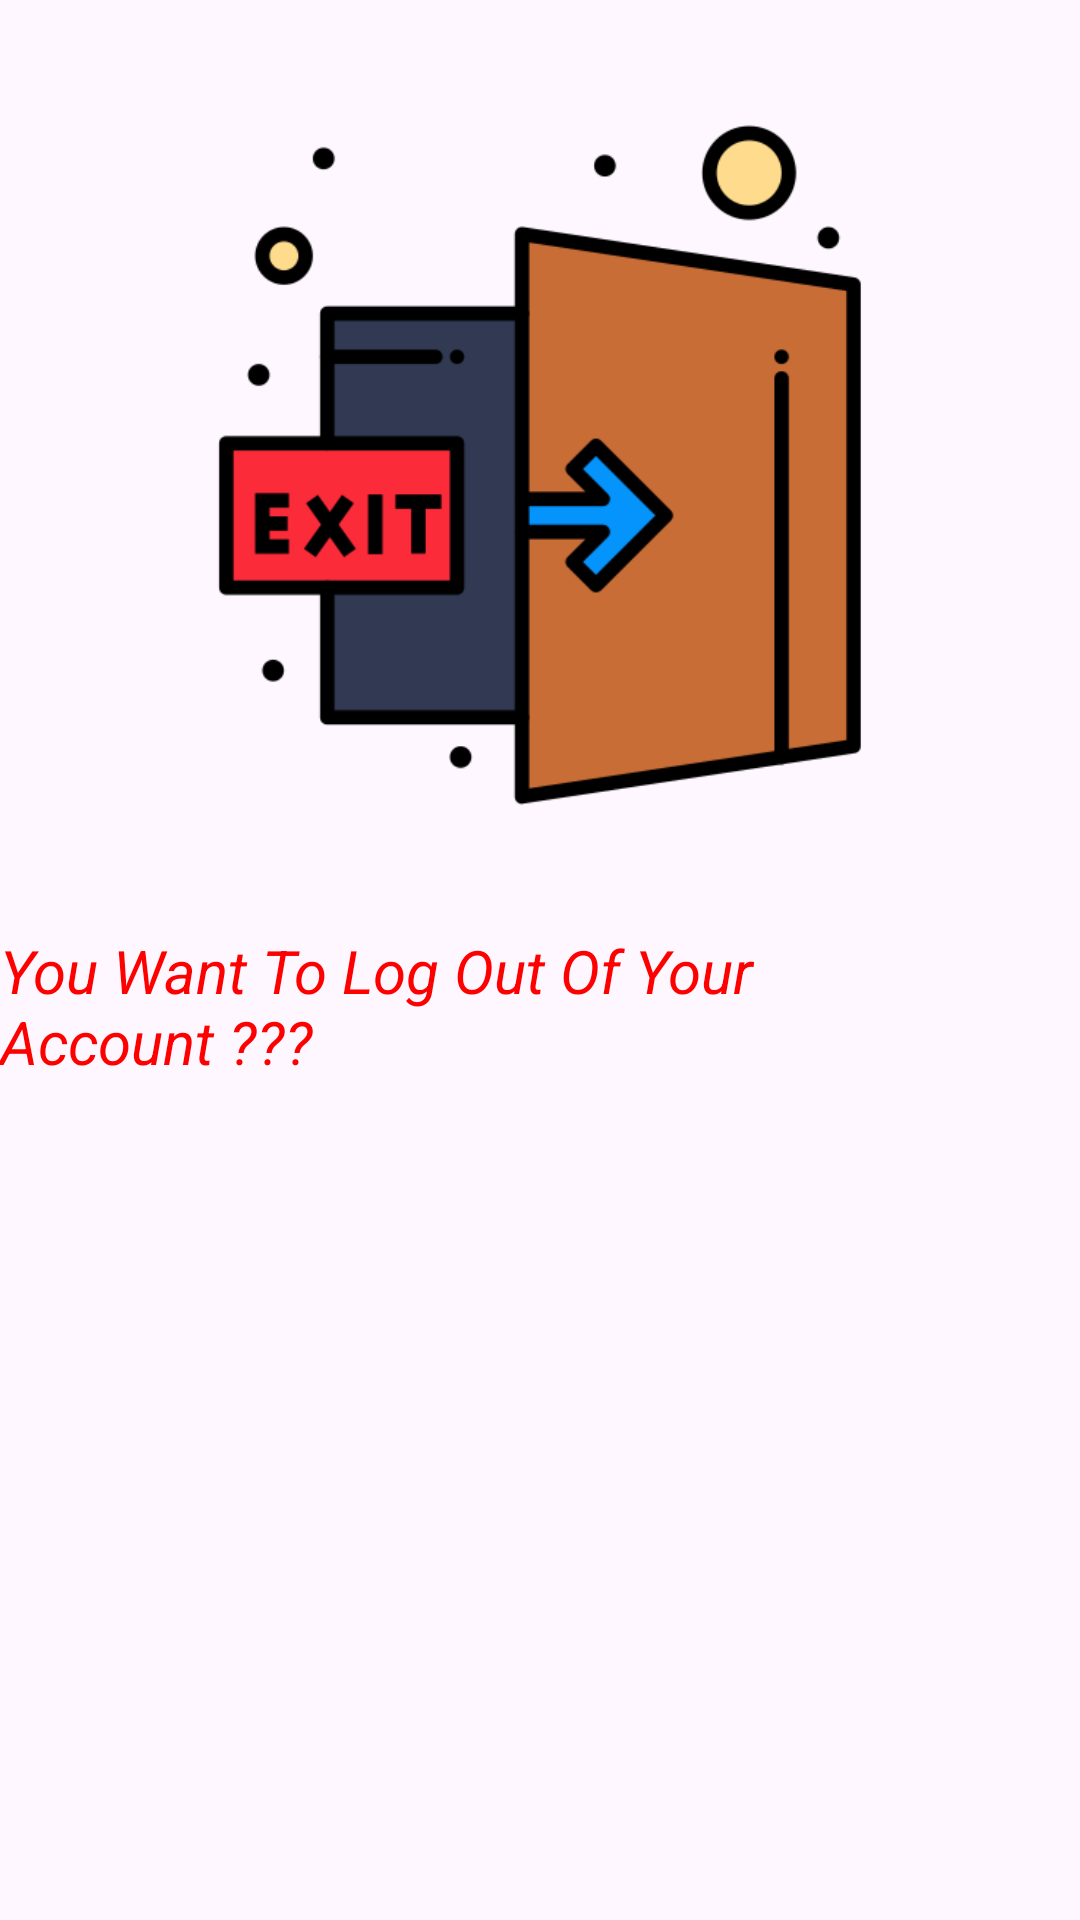

The Android layout XML behind this screen, and the referenced resources:
<!-- AndroidManifest.xml: application theme Theme.FSNEAKER -->
<!-- res/layout/dangxuat_fragment.xml -->
<?xml version="1.0" encoding="utf-8"?>
<LinearLayout xmlns:android="http://schemas.android.com/apk/res/android"
    android:layout_width="match_parent"
    android:layout_height="match_parent"
    android:orientation="vertical">
    <ImageView
        android:layout_width="250dp"
        android:layout_height="250dp"
        android:src="@drawable/exit"
        android:layout_gravity="center"
        android:layout_marginTop="30dp"/>
    <TextView
        android:layout_width="wrap_content"
        android:layout_height="wrap_content"
        android:text="You Want To Log Out Of Your Account ???"
        android:layout_marginTop="30dp"
        android:layout_gravity="center"
        android:textSize="20dp"
        android:textColor="#ff00"
        android:textStyle="italic"/>
    <LinearLayout
        android:layout_width="match_parent"
        android:layout_height="wrap_content"
        android:gravity="center"
        android:orientation="horizontal"
        android:layout_marginTop="50dp">
        <ImageView
            android:layout_width="70dp"
            android:layout_height="70dp"
            android:src="@drawable/ok"
            android:id="@+id/btnOk"/>
        <ImageView
            android:layout_width="70dp"
            android:layout_height="70dp"
            android:src="@drawable/cancel"
            android:id="@+id/btnCancel"
            android:layout_marginLeft="50dp"
            />
    </LinearLayout>

</LinearLayout>
<!-- resources referenced by this layout -->
<resources>
  <!-- drawable exit: png bitmap (drawable, 14263 bytes) -->
  <style name="Theme.FSNEAKER" parent="Base.Theme.FSNEAKER" />
  <style name="Base.Theme.FSNEAKER" parent="Theme.Material3.DayNight.NoActionBar">
          
          
      </style>
</resources>
